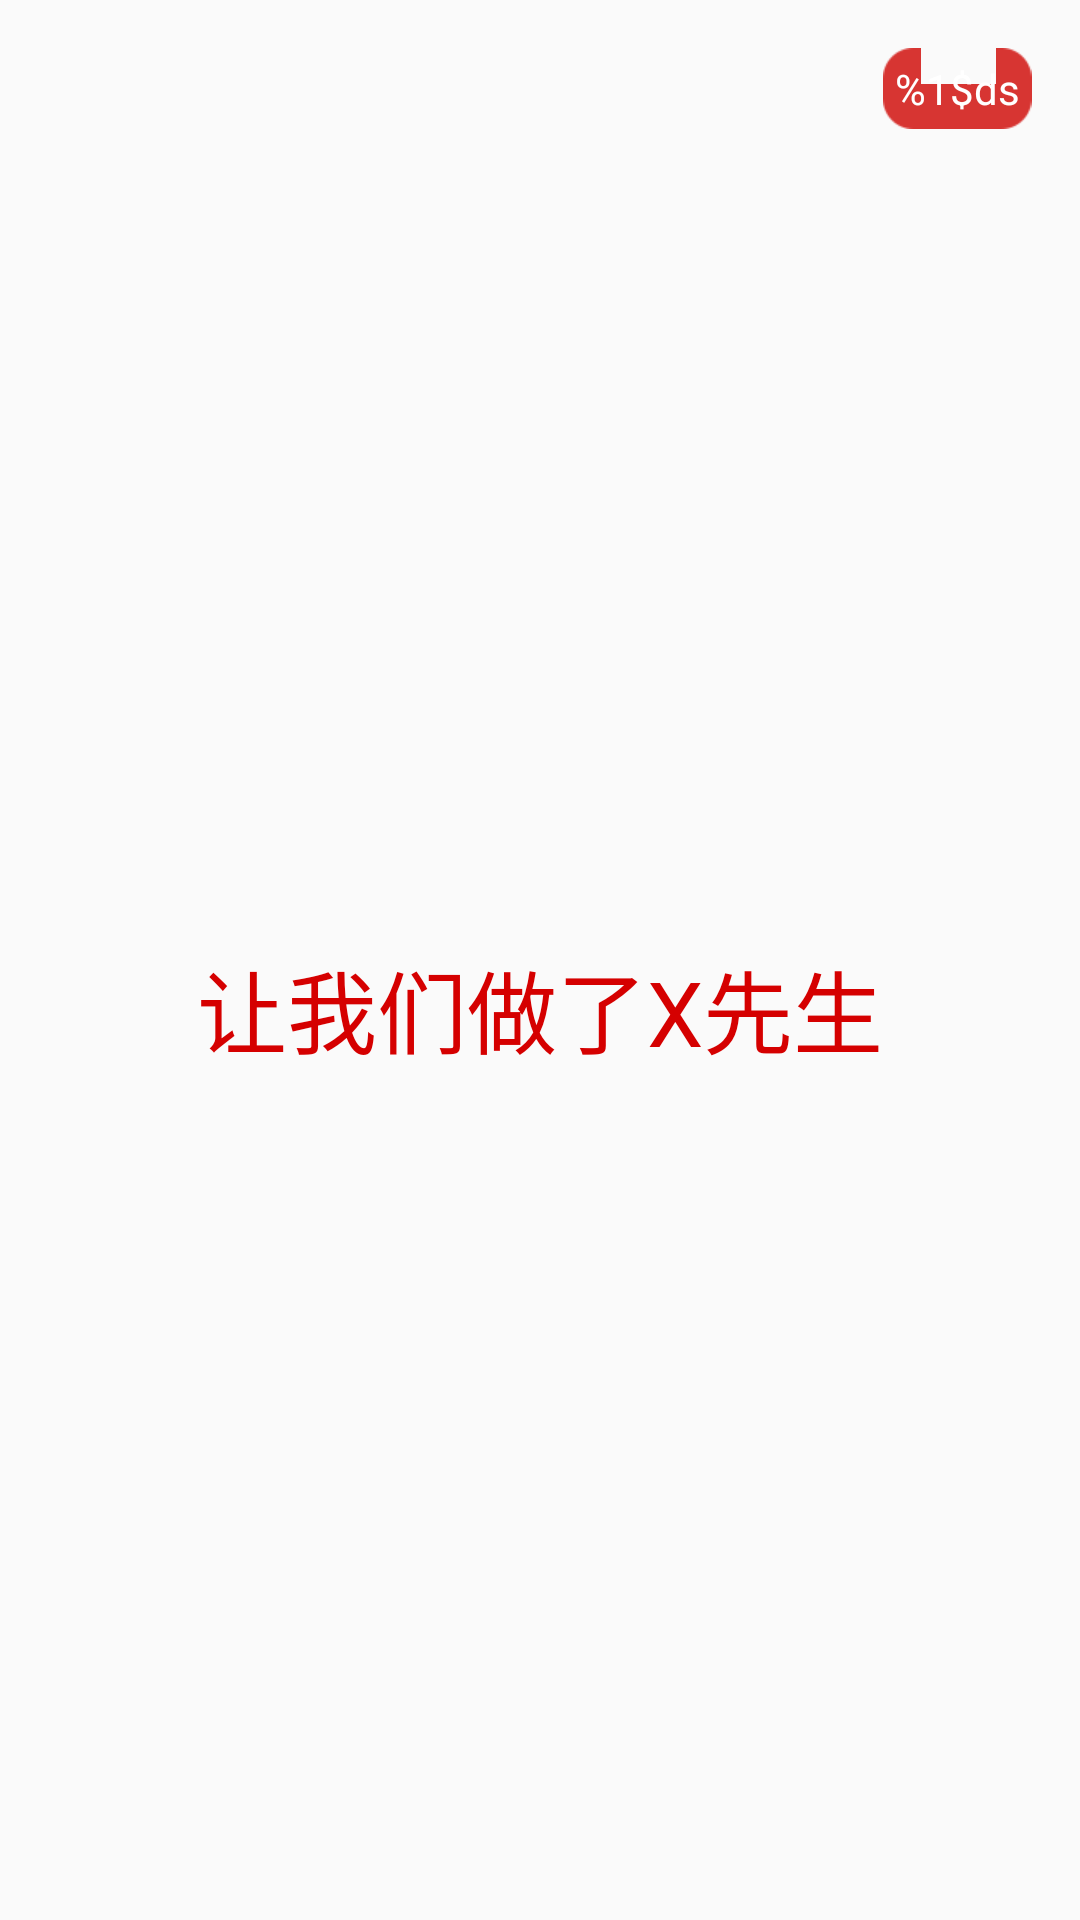

Here is an Android app screen rendered from its layout file. Give the layout XML and the strings, colors and styles it references.
<!-- AndroidManifest.xml: application theme AppTheme -->
<!-- res/layout/fragment_splash.xml -->
<?xml version="1.0" encoding="utf-8"?>
<RelativeLayout
    xmlns:android="http://schemas.android.com/apk/res/android"
    android:layout_width="match_parent"
    android:layout_height="match_parent">

    <RelativeLayout
        android:layout_width="match_parent"
        android:layout_height="match_parent">
        <ImageView
            android:id="@+id/iv_splash_background"
            android:layout_width="match_parent"
            android:layout_height="match_parent"
            android:background="@drawable/bg_splash_default"
            android:scaleType="fitCenter"/>
        <LinearLayout
            android:layout_width="wrap_content"
            android:layout_height="wrap_content"
            android:layout_centerInParent="true"
            android:gravity="center_horizontal"
            android:orientation="vertical">
            <ImageView
                android:id="@+id/iv_splash_main"
                android:layout_width="wrap_content"
                android:layout_height="wrap_content"
                android:background="@drawable/ic_splash_main_default"
                android:scaleType="fitCenter"/>
            <TextView
                android:id="@+id/tv_splash_slogan"
                android:layout_width="wrap_content"
                android:layout_height="wrap_content"
                android:layout_marginTop="@dimen/splash_slogan_margin_top"
                android:text="@string/splash_slogan"
                android:textSize="@dimen/text_size_splash_slogan"
                android:textColor="@color/text_color_splash_slogan"
                />
        </LinearLayout>
    </RelativeLayout>

    <TextView
        android:id="@+id/tv_splash_time_tips"
        android:layout_width="wrap_content"
        android:layout_height="wrap_content"
        android:layout_marginTop="@dimen/activity_vertical_margin"
        android:layout_marginRight="@dimen/activity_horizontal_margin"
        android:gravity="center"
        android:layout_alignParentTop="true"
        android:layout_alignParentRight="true"
        android:text="@string/splash_time_tips"
        android:textColor="@color/text_color_splash_time_tips"
        android:background="@drawable/bg_splash_time_tips"/>

</RelativeLayout>
<!-- resources referenced by this layout -->
<resources>
  <color name="text_color_splash_slogan">#D50000</color>
  <color name="text_color_splash_time_tips">#FFFFFF</color>
  <dimen name="activity_horizontal_margin">16dp</dimen>
  <dimen name="activity_vertical_margin">16dp</dimen>
  <dimen name="splash_slogan_margin_top">32dp</dimen>
  <dimen name="text_size_splash_slogan">30sp</dimen>
  <string name="splash_slogan">让我们做了X先生</string>
  <string name="splash_time_tips">%1$ds</string>
  <style name="AppTheme" parent="AppTheme.NoActionBar">
          
          <item name="colorPrimary">@color/colorPrimary</item>
          <item name="colorPrimaryDark">@color/colorPrimaryDark</item>
          <item name="colorAccent">@color/colorAccent</item>
      </style>
  <style name="AppTheme.NoActionBar" parent="Theme.AppCompat.Light.NoActionBar">
          <item name="windowActionBar">false</item>
          <item name="windowNoTitle">true</item>
      </style>
  <color name="colorPrimary">#455A64</color>
  <color name="colorPrimaryDark">#263238</color>
  <color name="colorAccent">#D50000</color>
</resources>
